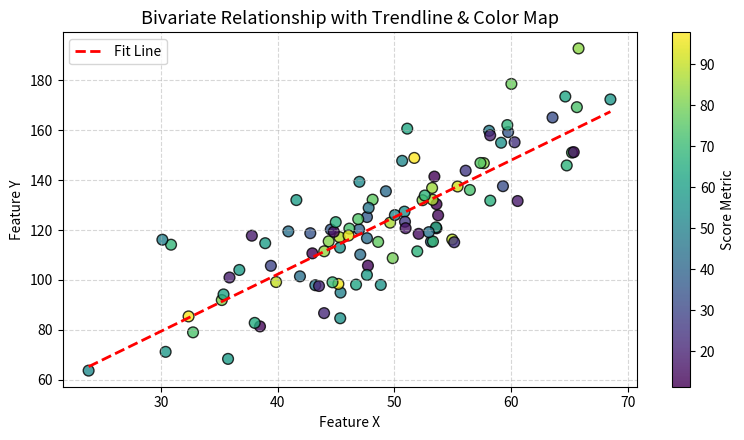

Reproduce this figure in Python.
import matplotlib.pyplot as plt
import numpy as np

def main():
    print("=== Day 138: Scatter Plots Demonstration ===")
    
    np.random.seed(42)
    x = np.random.normal(50, 10, 100)
    y = 2.5 * x + np.random.normal(0, 15, 100)
    scores = np.random.uniform(10, 100, 100)
    
    fig, ax = plt.subplots(figsize=(8, 4.5))
    sc = ax.scatter(x, y, c=scores, cmap='viridis', s=60, alpha=0.8, edgecolors='k')
    
    # Trendline
    z = np.polyfit(x, y, 1)
    ax.plot(np.unique(x), np.poly1d(z)(np.unique(x)), color='red', linestyle='--', linewidth=2, label='Fit Line')
    
    ax.set_title("Bivariate Relationship with Trendline & Color Map", fontsize=13)
    ax.set_xlabel("Feature X")
    ax.set_ylabel("Feature Y")
    fig.colorbar(sc, ax=ax, label='Score Metric')
    ax.grid(True, linestyle='--', alpha=0.5)
    ax.legend()
    
    fig.tight_layout()
    fig.savefig("day138_scatter_plot.png", bbox_inches='tight')
    plt.close(fig)
    print("Saved day138_scatter_plot.png")

if __name__ == "__main__":
    main()
